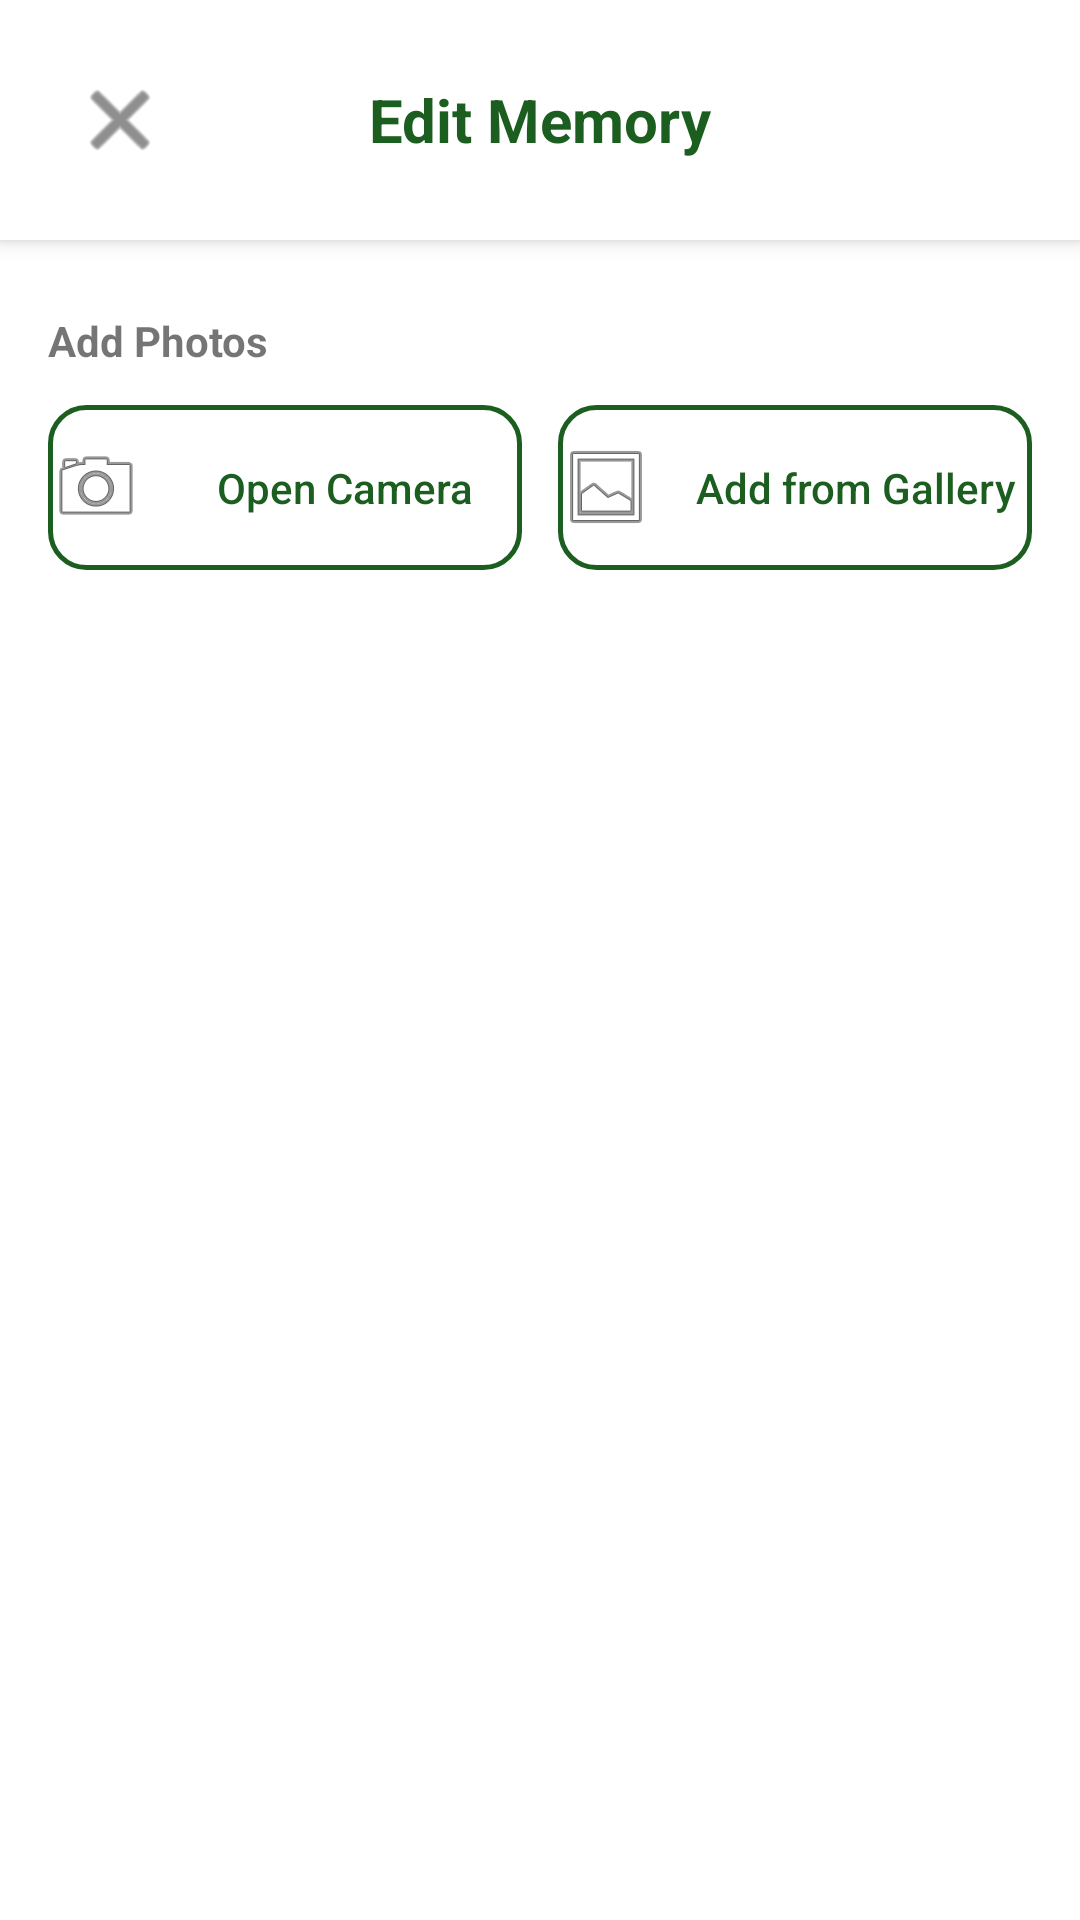

Layout XML and referenced resources for this Android screen:
<!-- AndroidManifest.xml: activity theme Theme.TravelBlog.NoActionBar -->
<!-- res/layout/activity_edit_post.xml -->
<?xml version="1.0" encoding="utf-8"?>
<LinearLayout xmlns:android="http://schemas.android.com/apk/res/android"
    xmlns:app="http://schemas.android.com/apk/res-auto"
    android:layout_width="match_parent"
    android:layout_height="match_parent"
    android:orientation="vertical"
    android:background="@android:color/white">

    
    <RelativeLayout
        android:layout_width="match_parent"
        android:layout_height="wrap_content"
        android:padding="16dp"
        android:paddingBottom="8dp"
        android:background="@android:color/white"
        android:elevation="4dp">

        
        <ImageButton
            android:id="@+id/btnClose"
            android:layout_width="48dp"
            android:layout_height="48dp"
            android:background="?attr/selectableItemBackgroundBorderless"
            android:src="@android:drawable/ic_menu_close_clear_cancel"
            android:contentDescription="Close"
            app:tint="#444444" />

        <TextView
            android:layout_width="wrap_content"
            android:layout_height="wrap_content"
            android:layout_centerInParent="true"
            android:text="Edit Memory"
            android:textColor="#1B5E20"
            android:textSize="20sp"
            android:textStyle="bold" />

    </RelativeLayout>

    
    <ScrollView
        android:layout_width="match_parent"
        android:layout_height="match_parent"
        android:fillViewport="true">

        <LinearLayout
            android:layout_width="match_parent"
            android:layout_height="wrap_content"
            android:orientation="vertical"
            android:padding="16dp"
            android:paddingTop="0dp">

            
            <TextView
                android:layout_width="wrap_content"
                android:layout_height="wrap_content"
                android:text="Add Photos"
                android:textStyle="bold"
                android:layout_marginBottom="12dp"
                android:layout_marginTop="8dp" />

            <LinearLayout
                android:layout_width="match_parent"
                android:layout_height="wrap_content"
                android:layout_marginBottom="20dp"
                android:orientation="horizontal">

                <Button
                    android:id="@+id/btnCamera"
                    android:layout_width="0dp"
                    android:layout_height="55dp"
                    android:layout_weight="1"
                    android:background="@drawable/outline_button_bg"
                    android:drawableStart="@android:drawable/ic_menu_camera"
                    android:drawablePadding="8dp"
                    android:text="Open Camera"
                    android:textAllCaps="false"
                    android:textColor="#1B5E20" />

                <View
                    android:layout_width="12dp"
                    android:layout_height="wrap_content" />

                <Button
                    android:id="@+id/btnGallery"
                    android:layout_width="0dp"
                    android:layout_height="55dp"
                    android:layout_weight="1"
                    android:background="@drawable/outline_button_bg"
                    android:drawableStart="@android:drawable/ic_menu_gallery"
                    android:drawablePadding="8dp"
                    android:text="Add from Gallery"
                    android:textAllCaps="false"
                    android:textColor="#1B5E20" />
            </LinearLayout>

            
            <ImageView
                android:id="@+id/ivImagePreview"
                android:layout_width="match_parent"
                android:layout_height="150dp"
                android:scaleType="centerCrop"
                android:background="#F0F0F0"
                android:visibility="gone"
                android:layout_marginBottom="16dp" />

            
            <EditText
                android:id="@+id/etLocation"
                android:layout_width="match_parent"
                android:layout_height="wrap_content"
                android:hint="Where did you go?"
                android:padding="12dp"
                android:background="@drawable/edittext_bg"
                android:layout_marginBottom="16dp"
                android:textSize="16sp" />

            
            <EditText
                android:id="@+id/etStory"
                android:layout_width="match_parent"
                android:layout_height="wrap_content"
                android:hint="Tell your story..."
                android:gravity="top"
                android:padding="12dp"
                android:background="@drawable/edittext_bg"
                android:inputType="textMultiLine"
                android:minLines="8"
                android:textSize="16sp"
                android:layout_marginBottom="16dp" />

            
            <Button
                android:id="@+id/btnSave"
                android:layout_width="match_parent"
                android:layout_height="55dp"
                android:layout_marginTop="8dp"
                android:layout_marginBottom="32dp"
                android:background="@drawable/rounded_button_green"
                android:text="Save Changes"
                android:textAllCaps="false"
                android:textColor="#FFFFFF"
                android:textSize="16sp" />

        </LinearLayout>
    </ScrollView>

</LinearLayout>
<!-- resources referenced by this layout -->
<resources>
  <!-- drawable outline_button_bg (drawable) -->
  <?xml version="1.0" encoding="utf-8"?>
  <shape xmlns:android="http://schemas.android.com/apk/res/android"
      android:shape="rectangle">
      <stroke android:width="1.5dp" android:color="#1B5E20" />
      <corners android:radius="12dp" />
      <solid android:color="@android:color/transparent" />
  </shape>
  <!-- drawable rounded_button_green (drawable) -->
  <?xml version="1.0" encoding="utf-8"?>
  <shape xmlns:android="http://schemas.android.com/apk/res/android"
      android:shape="rectangle">
      <solid android:color="#386A39" />
      <corners android:radius="16dp" />
  </shape>
  <style name="Theme.TravelBlog.NoActionBar" parent="Theme.MaterialComponents.DayNight.NoActionBar">
          <item name="colorPrimary">#3D6A3E</item>
          <item name="colorPrimaryVariant">#1A3C1C</item>
          <item name="colorOnPrimary">@android:color/white</item>
  
          <item name="android:statusBarColor">#385638</item>
          <item name="android:windowLightStatusBar">false</item>
      </style>
</resources>
